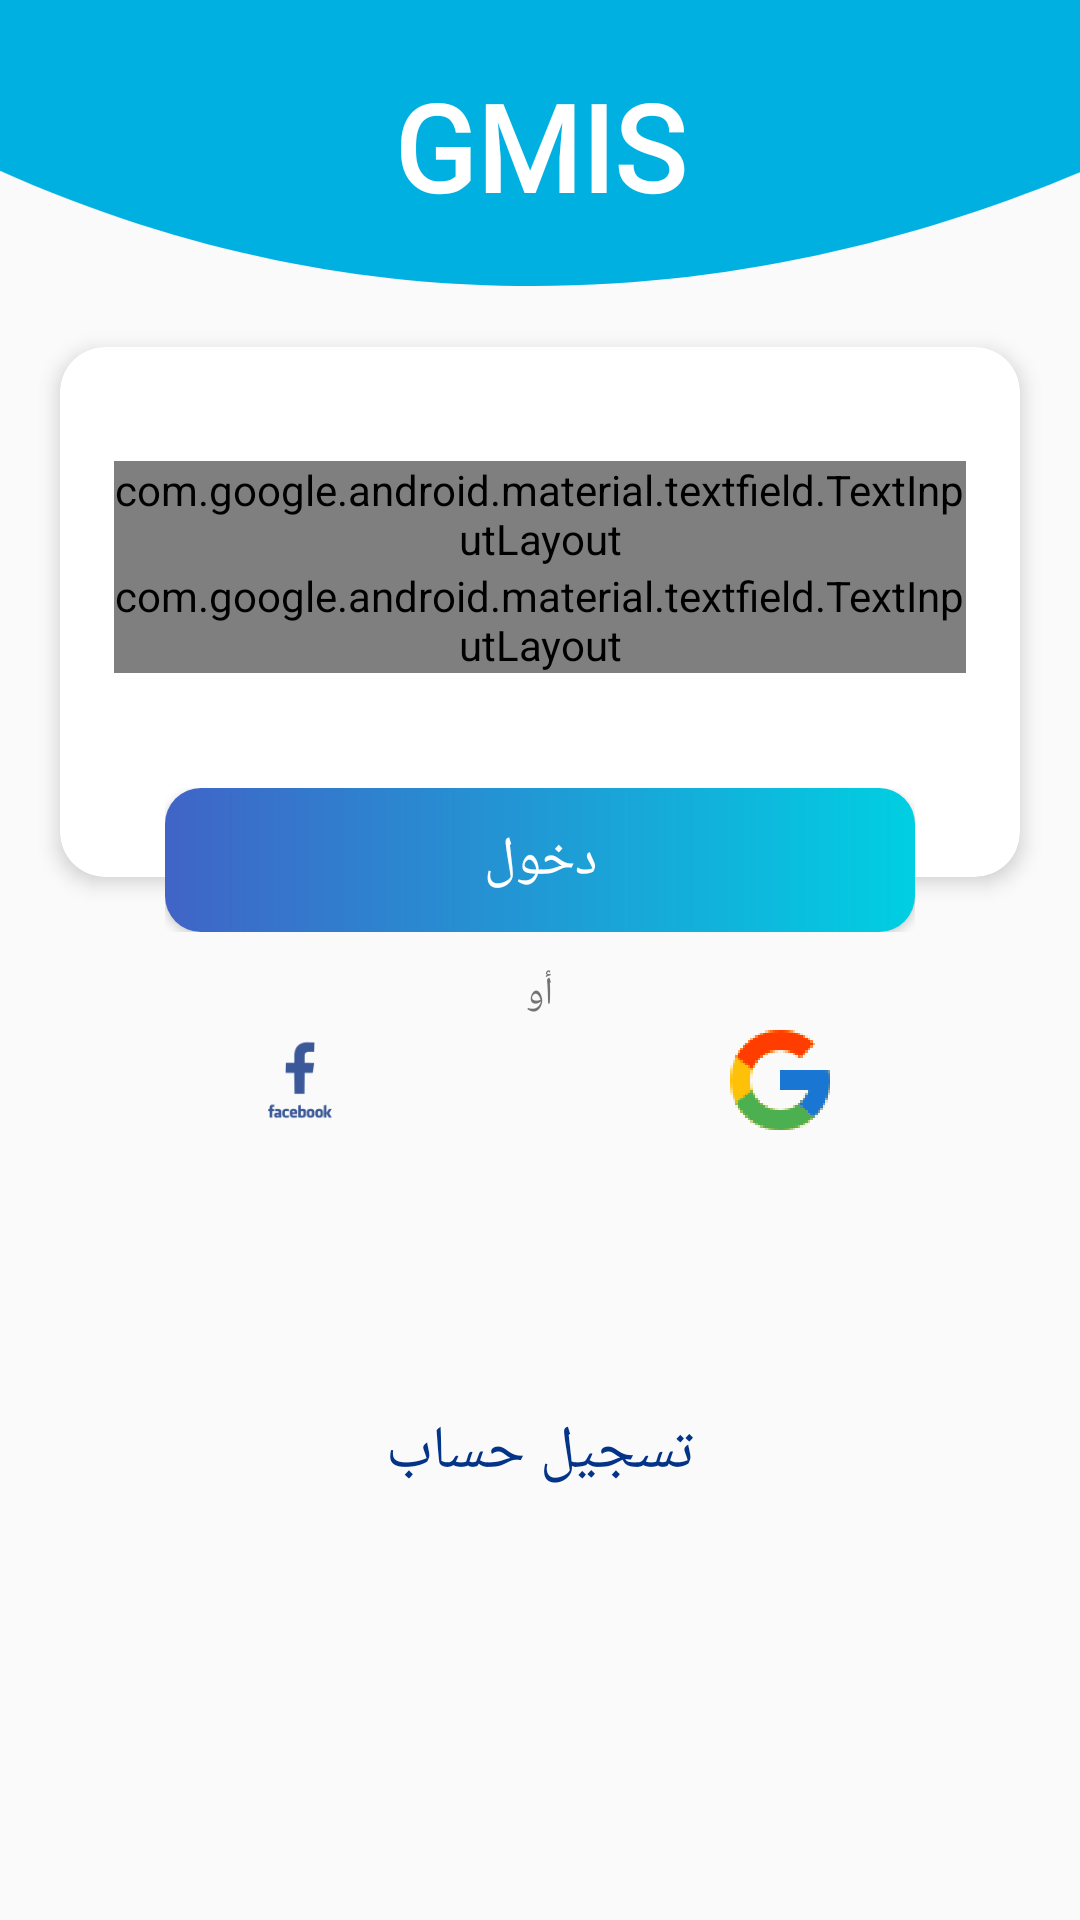

Android layout source for this screen:
<!-- AndroidManifest.xml: application theme AppTheme -->
<!-- res/layout/bottomsheet_login.xml -->
<RelativeLayout xmlns:android="http://schemas.android.com/apk/res/android"
    xmlns:app="http://schemas.android.com/apk/res-auto"
    android:layout_width="match_parent"
    android:layout_height="match_parent"
    android:background="@drawable/btnsheet_login"
    android:focusable="true"
    android:focusableInTouchMode="true"
    android:orientation="vertical">

    <androidx.appcompat.widget.Toolbar
        android:id="@+id/header"
        android:layout_width="match_parent"
        android:layout_height="wrap_content"
        android:background="@drawable/toolbar_login" />


    <TextView
        android:id="@+id/textView_login"
        android:layout_width="wrap_content"
        android:layout_height="wrap_content"
        android:layout_centerHorizontal="true"
        android:layout_marginTop="22dp"
        android:fontFamily="@font/aniq"
        android:text="GMIS"
        android:textColor="#FFFFFF"
        android:textSize="40sp"
        android:textStyle="bold" />




    <ScrollView
        android:id="@+id/sv"
        android:layout_width="match_parent"
        android:layout_height="match_parent"
        android:layout_below="@+id/header">

        <RelativeLayout
            android:layout_width="match_parent"
            android:layout_height="wrap_content">

            <androidx.cardview.widget.CardView xmlns:card_view="http://schemas.android.com/apk/res-auto"
                android:id="@+id/card_view"
                android:layout_width="match_parent"
                android:layout_height="match_parent"
                android:layout_margin="20dp"
                app:cardElevation="4dp"
                card_view:cardCornerRadius="15dp"
                card_view:contentPadding="18dp">

                <LinearLayout
                    android:layout_width="match_parent"
                    android:layout_height="wrap_content"
                    android:orientation="vertical"
                    android:paddingBottom="50dp">

                    <com.google.android.material.textfield.TextInputLayout
                        android:id="@+id/inputLayout_email"
                        style="@style/Widget.MaterialComponents.TextInputLayout.OutlinedBox.Dense"
                        android:layout_width="match_parent"
                        android:layout_height="wrap_content"
                        android:layout_marginTop="20dp"
                        android:textDirection="rtl">

                        <com.google.android.material.textfield.TextInputEditText
                            android:layout_width="match_parent"
                            android:layout_height="wrap_content"
                            android:fontFamily="@font/monadi"
                            android:hint="البريد الإلكتروني"
                            android:inputType="textEmailAddress" />
                    </com.google.android.material.textfield.TextInputLayout>

                    <com.google.android.material.textfield.TextInputLayout
                        android:id="@+id/inputLayout_password"
                        style="@style/Widget.MaterialComponents.TextInputLayout.OutlinedBox.Dense"
                        android:layout_width="match_parent"
                        android:layout_height="wrap_content"
                        android:textDirection="rtl">

                        <com.google.android.material.textfield.TextInputEditText
                            android:layout_width="match_parent"
                            android:layout_height="wrap_content"
                            android:fontFamily="@font/monadi"
                            android:hint="كلمة السر"
                            android:inputType="textPassword" />
                    </com.google.android.material.textfield.TextInputLayout>
                </LinearLayout>
            </androidx.cardview.widget.CardView>

            <RelativeLayout
                android:layout_width="wrap_content"
                android:layout_height="wrap_content"
                android:layout_below="@+id/card_view"
                android:layout_alignStart="@+id/card_view"
                android:layout_alignEnd="@+id/card_view"
                android:layout_marginLeft="35dp"
                android:layout_marginTop="-50dp"
                android:layout_marginRight="35dp"
                android:elevation="10dp">

                <Button
                    android:id="@+id/btn_sign_in"
                    android:layout_width="match_parent"
                    android:layout_height="wrap_content"
                    android:background="@drawable/btn_login_background"
                    android:fontFamily="@font/aniq"
                    android:text="دخول"

                    android:textAllCaps="false"
                    android:textColor="#fff"
                    android:textSize="18sp" />
            </RelativeLayout>

            <TextView
                android:id="@+id/text_or"
                android:layout_width="wrap_content"
                android:layout_height="wrap_content"
                android:layout_below="@+id/card_view"
                android:layout_centerHorizontal="true"
                android:layout_marginTop="10dp"
                android:fontFamily="@font/monadi"
                android:text="أو"
                android:textSize="13sp" />

            <LinearLayout
                android:id="@+id/login_icons"
                android:layout_width="match_parent"
                android:layout_height="wrap_content"
                android:layout_below="@+id/text_or"
                android:paddingHorizontal="20dp">

                <ImageView
                    android:id="@+id/facebook_login"
                    android:layout_width="0dp"
                    android:layout_height="wrap_content"
                    android:layout_weight="1"
                    android:background="?android:attr/selectableItemBackground"
                    android:src="@drawable/ic_facebook" />

                <ImageView
                    android:id="@+id/gmail_login"
                    android:layout_width="0dp"
                    android:layout_height="wrap_content"
                    android:layout_weight="1"
                    android:background="?android:attr/selectableItemBackground"
                    android:src="@drawable/ic_google" />
            </LinearLayout>

            <Button
                android:id="@+id/btn_signup"
                android:layout_width="match_parent"
                android:layout_height="wrap_content"
                android:layout_below="@+id/login_icons"
                android:layout_alignParentBottom="true"
                android:layout_marginHorizontal="25dp"
                android:layout_marginTop="80dp"
                android:background="@drawable/btn_signup_bottomsheet"
                android:fontFamily="@font/aniq"
                android:text="تسجيل حساب"
                android:textColor="#043488"
                android:textSize="20sp" />

        </RelativeLayout>
    </ScrollView>
</RelativeLayout>
<!-- resources referenced by this layout -->
<resources>
  <!-- drawable btn_login_background (drawable-v24) -->
  <?xml version="1.0" encoding="utf-8"?>
  <shape xmlns:android="http://schemas.android.com/apk/res/android"
      android:shape="rectangle">
      <corners android:radius="12dp" />
      <gradient
          android:angle="180"
          android:endColor="#4064C7"
          android:startColor="#00CFE2"
          android:type="linear" />
  
  </shape>
  <!-- drawable ic_facebook: png bitmap (drawable-hdpi, 1444 bytes) -->
  <!-- drawable ic_google: png bitmap (drawable-hdpi, 3142 bytes) -->
  <!-- drawable toolbar_login: png bitmap (drawable-hdpi, 2759 bytes) -->
  <style name="AppTheme" parent="Theme.AppCompat.Light.NoActionBar">
          
          <item name="colorPrimary">@color/colorPrimary</item>
          <item name="colorPrimaryDark">@color/colorPrimaryDark</item>
          <item name="colorAccent">@color/colorAccent</item>
      </style>
  <color name="colorPrimary">#03A9F4</color>
  <color name="colorPrimaryDark">#01579B</color>
  <color name="colorAccent">#0E2083</color>
</resources>
